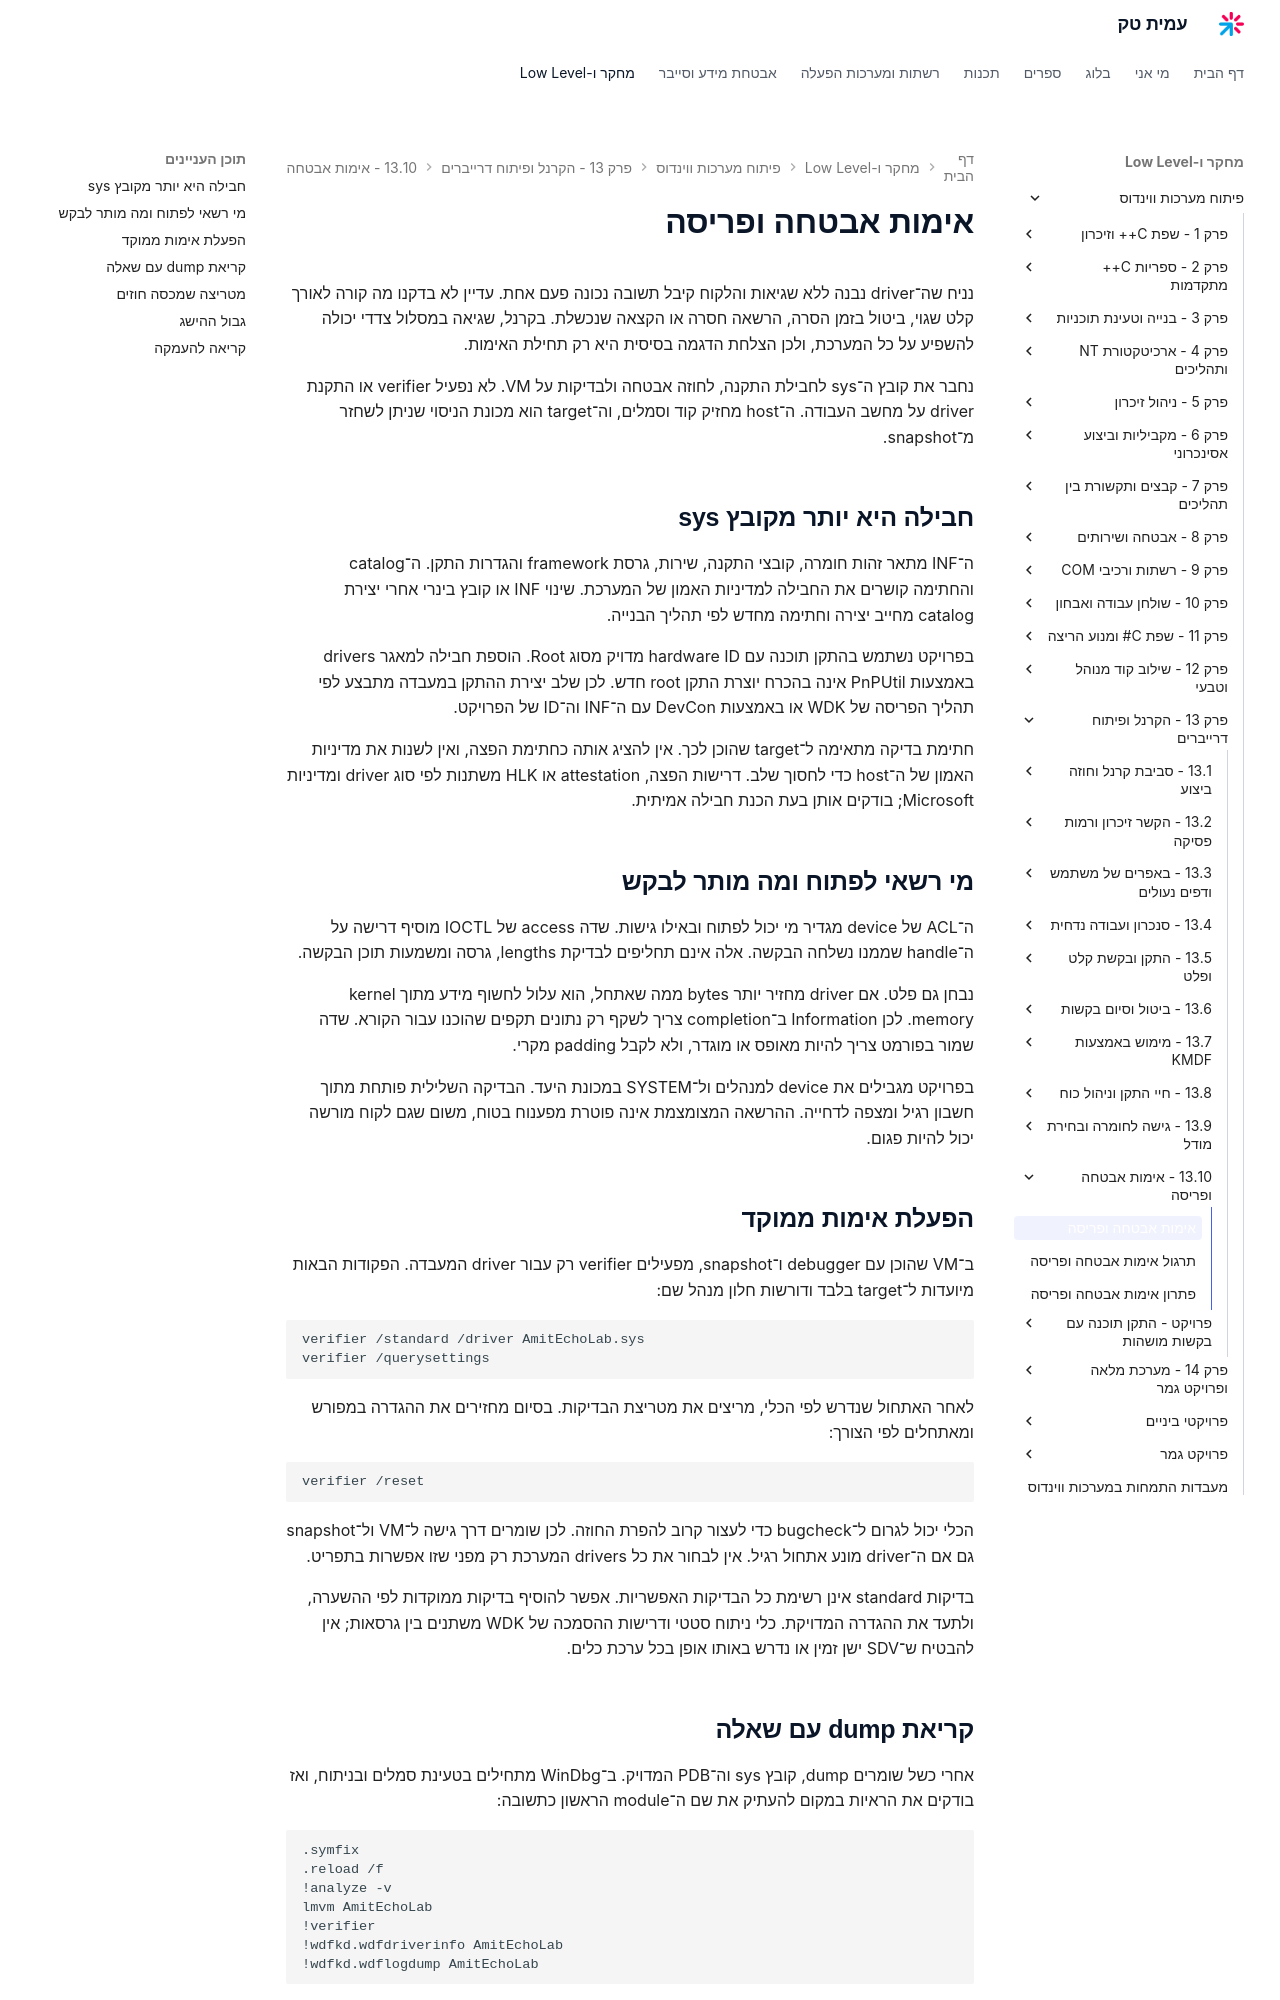

repository: AmitPinchasi/amittech · page: פיתוח-מערכות-ווינדוס/13 - הקרנל ופיתוח דרייברים/13.10 - אימות אבטחה ופריסה/13.10 - אימות אבטחה ופריסה - הרצאה/index.html · generator: mkdocs

# אימות אבטחה ופריסה

נניח שה־driver נבנה ללא שגיאות והלקוח קיבל תשובה נכונה פעם אחת. עדיין לא בדקנו מה קורה לאורך קלט שגוי, ביטול בזמן הסרה, הרשאה חסרה או הקצאה שנכשלת. בקרנל, שגיאה במסלול צדדי יכולה להשפיע על כל המערכת, ולכן הצלחת הדגמה בסיסית היא רק תחילת האימות.

נחבר את קובץ ה־sys לחבילת התקנה, לחוזה אבטחה ולבדיקות על VM. לא נפעיל verifier או התקנת driver על מחשב העבודה. ה־host מחזיק קוד וסמלים, וה־target הוא מכונת הניסוי שניתן לשחזר מ־snapshot.

## חבילה היא יותר מקובץ sys

ה־INF מתאר זהות חומרה, קובצי התקנה, שירות, גרסת framework והגדרות התקן. ה־catalog והחתימה קושרים את החבילה למדיניות האמון של המערכת. שינוי INF או קובץ בינרי אחרי יצירת catalog מחייב יצירה וחתימה מחדש לפי תהליך הבנייה.

בפרויקט נשתמש בהתקן תוכנה עם hardware ID מדויק מסוג Root. הוספת חבילה למאגר drivers באמצעות PnPUtil אינה בהכרח יוצרת התקן root חדש. לכן שלב יצירת ההתקן במעבדה מתבצע לפי תהליך הפריסה של WDK או באמצעות DevCon עם ה־INF וה־ID של הפרויקט.

חתימת בדיקה מתאימה ל־target שהוכן לכך. אין להציג אותה כחתימת הפצה, ואין לשנות את מדיניות האמון של ה־host כדי לחסוך שלב. דרישות הפצה, attestation או HLK משתנות לפי סוג driver ומדיניות Microsoft; בודקים אותן בעת הכנת חבילה אמיתית.

## מי רשאי לפתוח ומה מותר לבקש

ה־ACL של device מגדיר מי יכול לפתוח ובאילו גישות. שדה access של IOCTL מוסיף דרישה על ה־handle שממנו נשלחה הבקשה. אלה אינם תחליפים לבדיקת lengths, גרסה ומשמעות תוכן הבקשה.

נבחן גם פלט. אם driver מחזיר יותר bytes ממה שאתחל, הוא עלול לחשוף מידע מתוך kernel memory. לכן Information ב־completion צריך לשקף רק נתונים תקפים שהוכנו עבור הקורא. שדה שמור בפורמט צריך להיות מאופס או מוגדר, ולא לקבל padding מקרי.

בפרויקט מגבילים את device למנהלים ול־SYSTEM במכונת היעד. הבדיקה השלילית פותחת מתוך חשבון רגיל ומצפה לדחייה. ההרשאה המצומצמת אינה פוטרת מפענוח בטוח, משום שגם לקוח מורשה יכול להיות פגום.

## הפעלת אימות ממוקד

ב־VM שהוכן עם debugger ו־snapshot, מפעילים verifier רק עבור driver המעבדה. הפקודות הבאות מיועדות ל־target בלבד ודורשות חלון מנהל שם:

```bat
verifier /standard /driver AmitEchoLab.sys
verifier /querysettings
```

לאחר האתחול שנדרש לפי הכלי, מריצים את מטריצת הבדיקות. בסיום מחזירים את ההגדרה במפורש ומאתחלים לפי הצורך:

```bat
verifier /reset
```

הכלי יכול לגרום ל־bugcheck כדי לעצור קרוב להפרת החוזה. לכן שומרים דרך גישה ל־VM ול־snapshot גם אם ה־driver מונע אתחול רגיל. אין לבחור את כל drivers המערכת רק מפני שזו אפשרות בתפריט.

בדיקות standard אינן רשימת כל הבדיקות האפשריות. אפשר להוסיף בדיקות ממוקדות לפי ההשערה, ולתעד את ההגדרה המדויקת. כלי ניתוח סטטי ודרישות ההסמכה של WDK משתנים בין גרסאות; אין להבטיח ש־SDV ישן זמין או נדרש באותו אופן בכל ערכת כלים.
